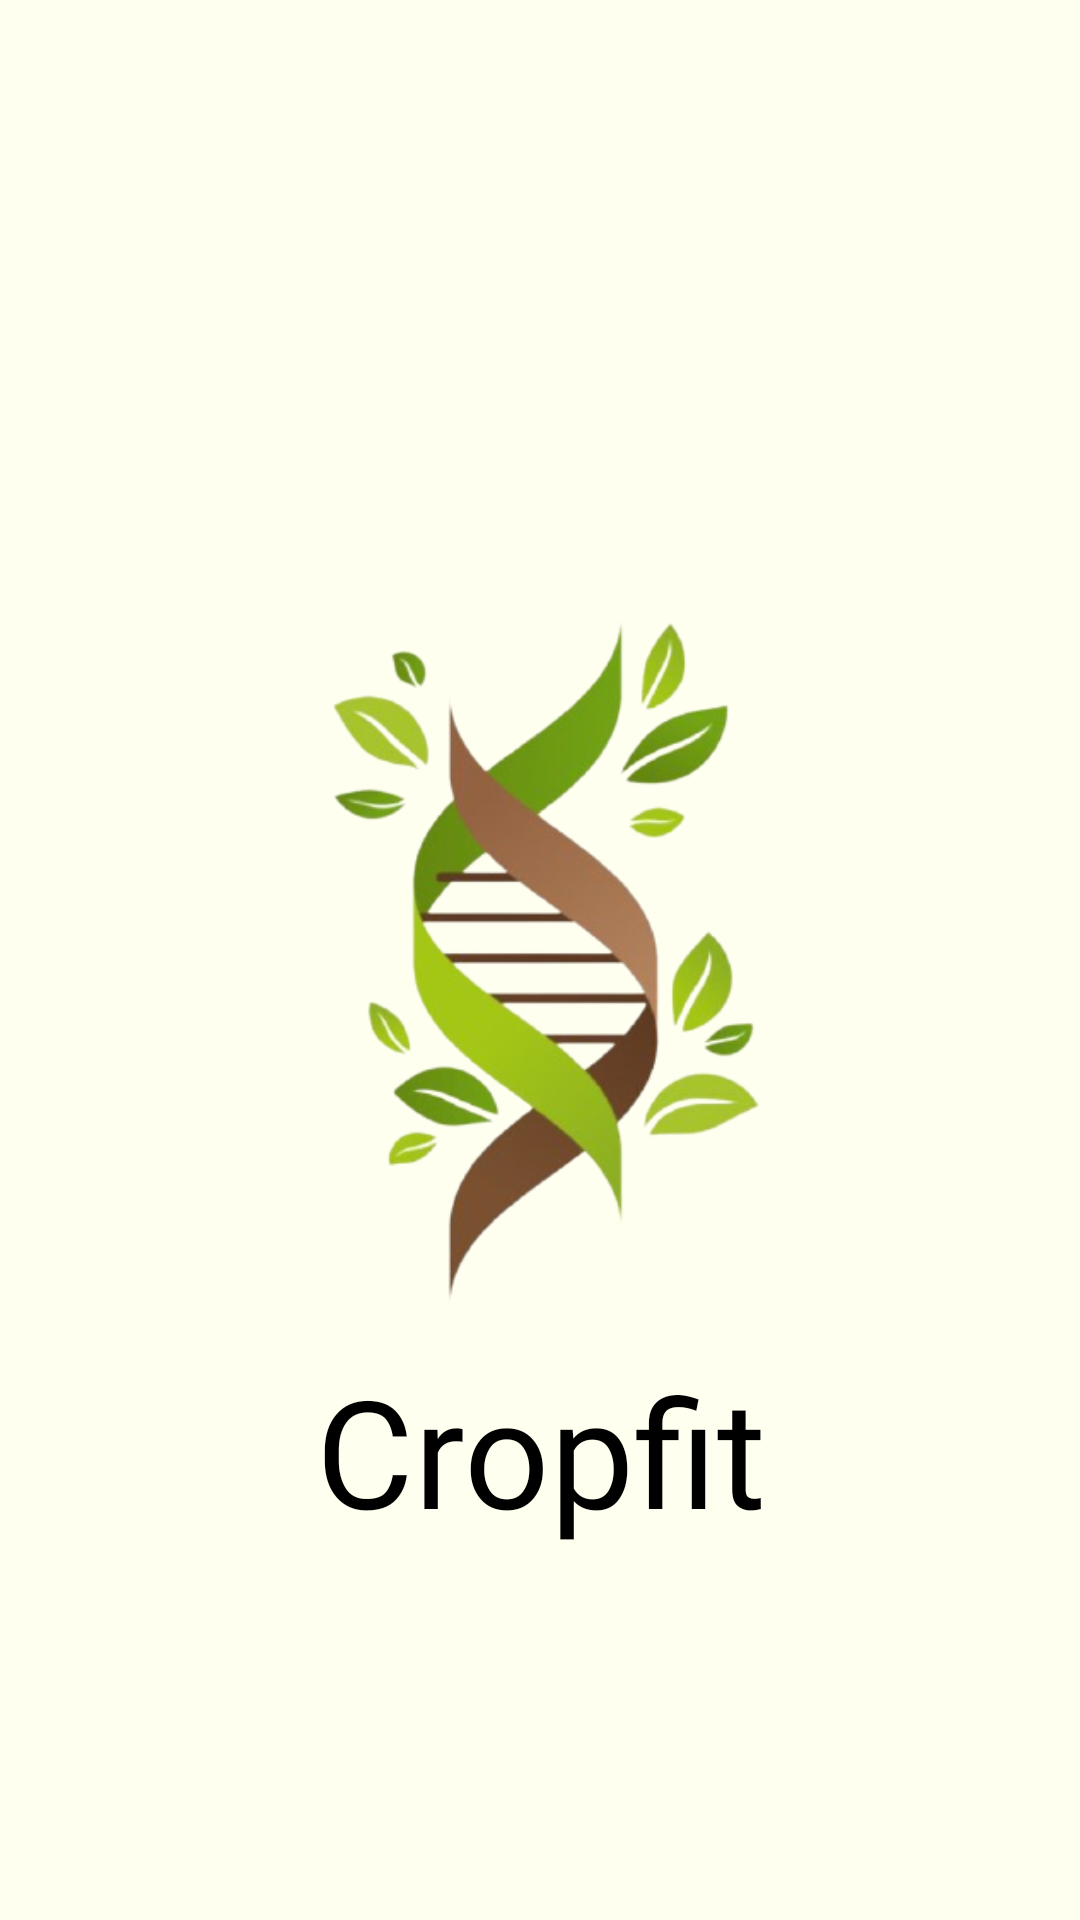

The Android layout XML behind this screen, and the referenced resources:
<!-- AndroidManifest.xml: application theme Theme.Cropfit -->
<!-- res/layout/activity_main.xml -->
<?xml version="1.0" encoding="utf-8"?>

<RelativeLayout xmlns:android="http://schemas.android.com/apk/res/android"
    xmlns:app="http://schemas.android.com/apk/res-auto"
    xmlns:tools="http://schemas.android.com/tools"
    android:layout_width="match_parent"
    android:layout_height="match_parent"
    android:fitsSystemWindows="true"
    android:background="#FFFFF0"
    android:orientation="vertical"
    tools:context=".MainActivity">

    <ImageView
        android:layout_width="wrap_content"
        android:layout_height="wrap_content"
        android:src="@drawable/logo"
        android:layout_marginRight="30dp"
        android:layout_marginTop="100dp"/>

    <LinearLayout
        android:layout_width="match_parent"
        android:layout_height="wrap_content"
        android:layout_marginTop="450dp"
        android:orientation="vertical">

    <TextView
        android:layout_width="match_parent"
        android:layout_height="wrap_content"
        android:layout_gravity="center"
        android:text="Cropfit"
        android:textSize="50sp"
        android:fontFamily="@font/lobster_regular"
        android:textAlignment="center"
        android:textColor="@color/black"/>
    </LinearLayout>

</RelativeLayout>
<!-- resources referenced by this layout -->
<resources>
  <!-- drawable logo: png bitmap (drawable-v24, 100736 bytes) -->
  <style name="Theme.Cropfit" parent="Theme.MaterialComponents.DayNight.DarkActionBar">
          
          <item name="colorPrimary">#254117</item>
          <item name="colorPrimaryVariant">@color/purple_700</item>
          <item name="colorOnPrimary">@color/white</item>
          
          <item name="colorSecondary">@color/teal_200</item>
          <item name="colorSecondaryVariant">@color/teal_700</item>
          <item name="colorOnSecondary">@color/black</item>
          <item name="windowActionBar">false</item>
          <item name="windowNoTitle">true</item>
          
          <item name="android:statusBarColor" tools:targetApi="l">?attr/colorPrimaryVariant</item>
          
      </style>
  <!-- not gathered from this repository: default colours our renderer supplied (Android Studio template values) -->
  <color name="purple_700">#FF3700B3</color>
  <color name="teal_200">#FF03DAC5</color>
  <color name="teal_700">#FF018786</color>
  <color name="black">#FF000000</color>
  <color name="white">#FFFFFFFF</color>
</resources>
